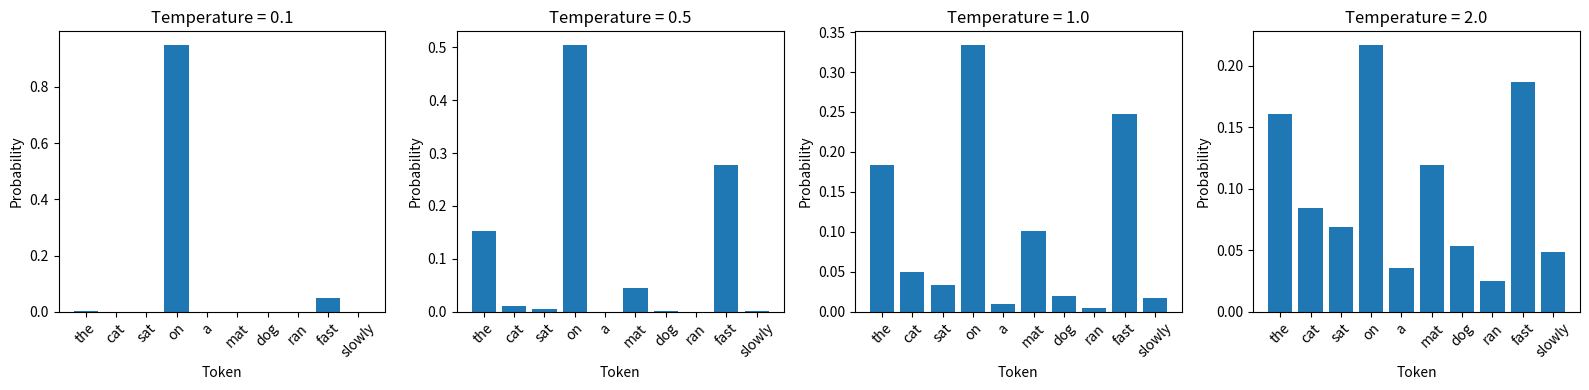
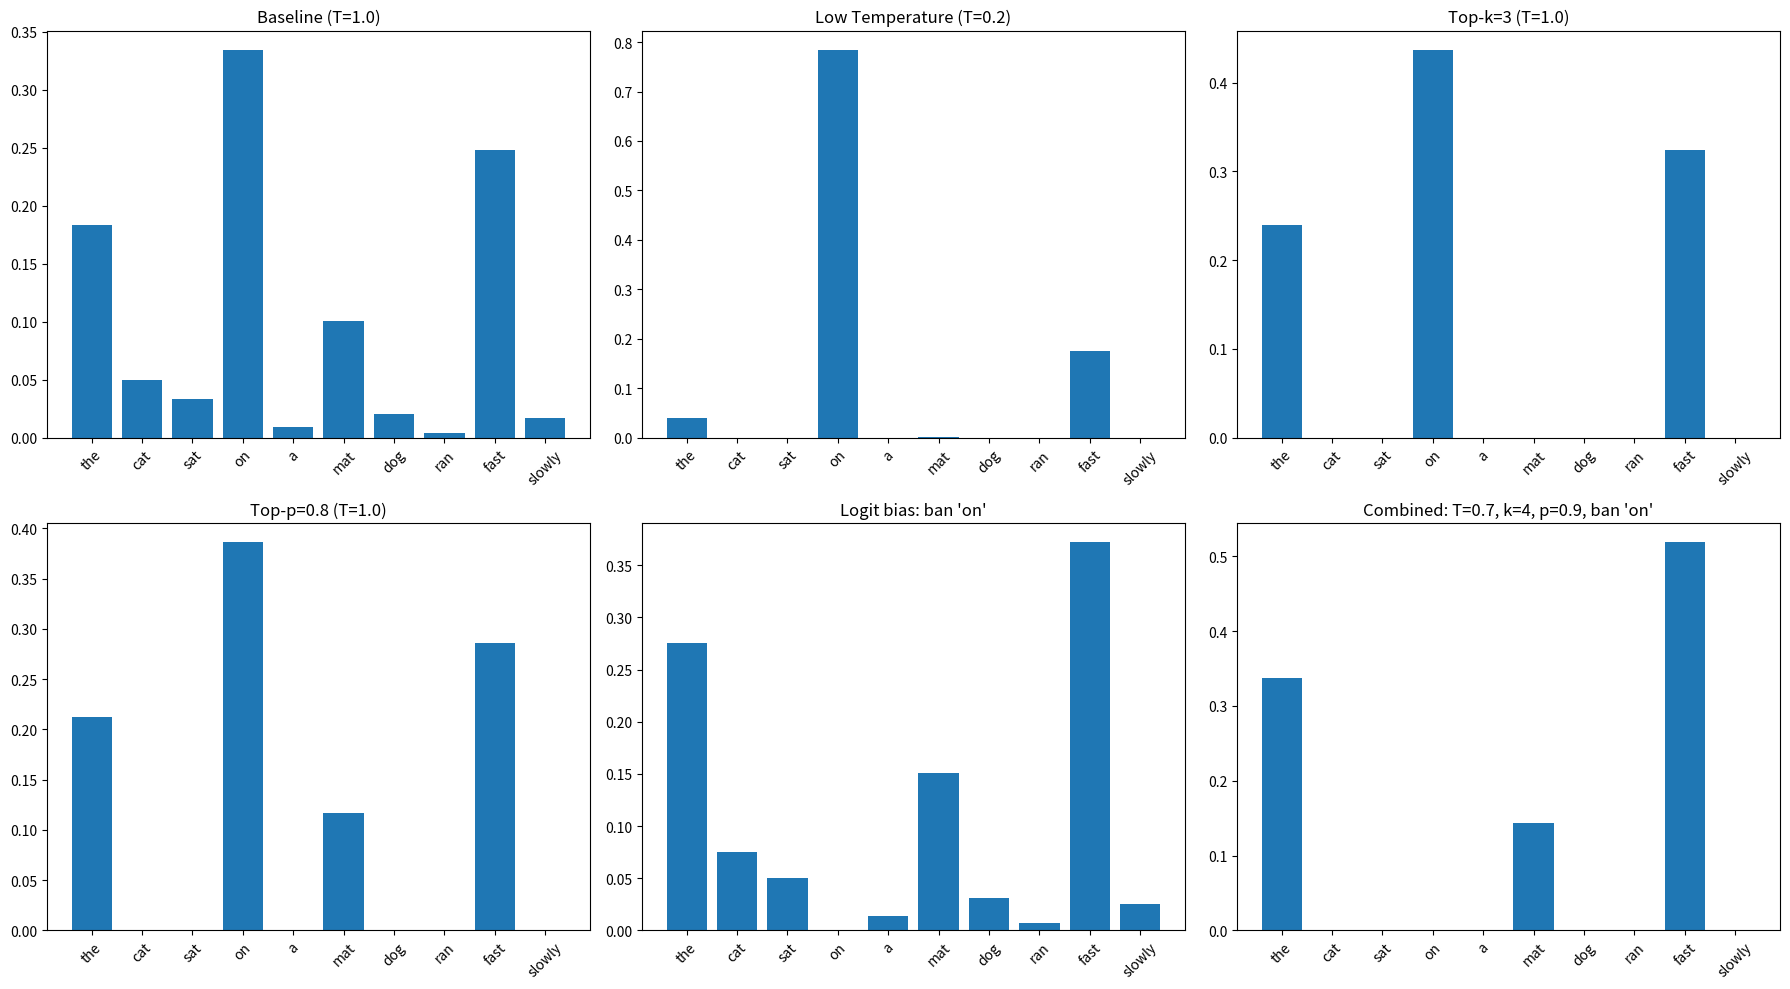

Source code (Python) for these figures, in order:
# ============================================================
# sampling_implementations.py
# Part 2 — Sampling From First Principles
# ============================================================

import numpy as np
import matplotlib.pyplot as plt

# ============================================================
# Simulated Vocabulary and Logits
# ============================================================

vocabulary = ["the", "cat", "sat", "on", "a", "mat",
              "dog", "ran", "fast", "slowly"]

logits = np.array([2.5, 1.2, 0.8, 3.1,
                   -0.5, 1.9, 0.3,
                   -1.2, 2.8, 0.1])

# ============================================================
# Task 1 — Softmax with Temperature
# ============================================================

def softmax_with_temperature(logits, temperature=1.0):
    if temperature <= 0:
        raise ValueError("Temperature must be > 0")

    scaled = logits / temperature
    scaled = scaled - np.max(scaled)  # numerical stability
    exp_vals = np.exp(scaled)
    return exp_vals / np.sum(exp_vals)


# Required Tests
for T in [0.1, 0.5, 1.0, 2.0]:
    probs = softmax_with_temperature(logits, T)
    print(f"\nTemperature = {T}")
    for word, p in zip(vocabulary, probs):
        print(f"{word:8s}: {p:.4f}")


# Required Visualization (4-panel)
fig, axes = plt.subplots(1, 4, figsize=(16, 4), sharey=False)
temperatures = [0.1, 0.5, 1.0, 2.0]

for ax, T in zip(axes, temperatures):
    probs = softmax_with_temperature(logits, T)
    ax.bar(vocabulary, probs)
    ax.set_title(f"Temperature = {T}")
    ax.set_xlabel("Token")
    ax.set_ylabel("Probability")
    ax.tick_params(axis='x', rotation=45)

plt.tight_layout()
plt.savefig("temperature_effect.png", dpi=150)
plt.show()

"""
Low temperature divides logits by a small value, increasing the
differences between them. After exponentiation in softmax,
the largest logit dominates and the distribution becomes
near-deterministic. High temperature shrinks the differences
between logits, flattening the distribution toward uniform.
Temperature therefore directly controls entropy by scaling
logit ratios before normalization.
"""

# ============================================================
# Task 2 — Top-k (Naive)
# ============================================================

def top_k_sampling(logits, k, temperature=1.0):
    working = logits.copy()

    sorted_indices = np.argsort(working)
    top_k_indices = sorted_indices[-k:]

    mask = np.ones_like(working, dtype=bool)
    mask[top_k_indices] = False
    working[mask] = -np.inf

    return softmax_with_temperature(working, temperature)


# Required Tests
for k in [1, 2, 3, 5]:
    probs = top_k_sampling(logits, k)
    nonzero = [(vocabulary[i], f"{probs[i]:.4f}")
               for i in range(len(probs)) if probs[i] > 0]
    print(f"top_k={k}: {nonzero}")

# ============================================================
# Task 3 — Top-k (Efficient, REQUIRED)
# ============================================================

def top_k_sampling_efficient(logits, k, temperature=1.0):
    top_k_indices = np.argpartition(logits, -k)[-k:]
    top_k_logits = logits[top_k_indices]

    top_k_probs = softmax_with_temperature(top_k_logits, temperature)

    full_probs = np.zeros_like(logits)
    full_probs[top_k_indices] = top_k_probs

    return full_probs


# Verification
print("\nVerifying naive == efficient:")
for k in [1, 2, 3, 5, 10]:
    naive = top_k_sampling(logits, k)
    efficient = top_k_sampling_efficient(logits, k)
    assert np.allclose(naive, efficient)
print("All checks passed.")

# ============================================================
# Task 4 — Top-p Sampling
# ============================================================

def top_p_sampling(logits, p, temperature=1.0):

    base_probs = softmax_with_temperature(logits, 1.0)

    sorted_indices = np.argsort(base_probs)[::-1]
    sorted_probs = base_probs[sorted_indices]
    cumulative = np.cumsum(sorted_probs)

    cutoff = np.searchsorted(cumulative, p)
    nucleus_indices = sorted_indices[:cutoff + 1]

    working = logits.copy()
    mask = np.ones_like(working, dtype=bool)
    mask[nucleus_indices] = False
    working[mask] = -np.inf

    return softmax_with_temperature(working, temperature)


# Required Tests
for p in [0.5, 0.75, 0.9, 0.95, 1.0]:
    probs = top_p_sampling(logits, p)
    nonzero = [(vocabulary[i], f"{probs[i]:.4f}")
               for i in range(len(probs)) if probs[i] > 0]
    print(f"top_p={p}: {nonzero}")

# ============================================================
# Task 5 — Logit Bias
# ============================================================

def logit_bias_sampling(logits, bias_dict, temperature=1.0):
    working = logits.copy()
    for idx, bias in bias_dict.items():
        working[idx] += bias
    return softmax_with_temperature(working, temperature)


# Required Tests
print(logit_bias_sampling(logits, {7: 5.0})[7])
print(logit_bias_sampling(logits, {3: -100.0})[3])

# ============================================================
# Task 6 — Combined Sampler
# ============================================================

def sample_with_all_parameters(
        logits,
        temperature=1.0,
        top_k=None,
        top_p=None,
        logit_bias=None):

    working = logits.copy()

    # Step 1: Logit bias
    if logit_bias:
        for idx, bias in logit_bias.items():
            working[idx] += bias

    # Step 2: Top-k
    if top_k is not None:
        top_k_indices = np.argpartition(working, -top_k)[-top_k:]
        mask = np.ones_like(working, dtype=bool)
        mask[top_k_indices] = False
        working[mask] = -np.inf

    # Step 3: Top-p
    if top_p is not None:
        base_probs = softmax_with_temperature(working, 1.0)
        sorted_indices = np.argsort(base_probs)[::-1]
        sorted_probs = base_probs[sorted_indices]
        cumulative = np.cumsum(sorted_probs)
        cutoff = np.searchsorted(cumulative, top_p)
        nucleus_indices = sorted_indices[:cutoff + 1]

        mask = np.ones_like(working, dtype=bool)
        mask[nucleus_indices] = False
        working[mask] = -np.inf

    # Step 4: Temperature softmax
    return softmax_with_temperature(working, temperature)


# ============================================================
# 6-Panel Visualization
# ============================================================

fig, axes = plt.subplots(2, 3, figsize=(18, 10))
axes = axes.flatten()

configs = [
    ("Baseline (T=1.0)", softmax_with_temperature(logits, 1.0)),
    ("Low Temperature (T=0.2)", softmax_with_temperature(logits, 0.2)),
    ("Top-k=3 (T=1.0)", top_k_sampling_efficient(logits, 3, 1.0)),
    ("Top-p=0.8 (T=1.0)", top_p_sampling(logits, 0.8, 1.0)),
    ("Logit bias: ban 'on'", logit_bias_sampling(logits, {3: -100.0}, 1.0)),
    ("Combined: T=0.7, k=4, p=0.9, ban 'on'",
     sample_with_all_parameters(logits, 0.7, 4, 0.9, {3: -100.0}))
]

for ax, (title, probs) in zip(axes, configs):
    ax.bar(vocabulary, probs)
    ax.set_title(title)
    ax.tick_params(axis='x', rotation=45)

plt.tight_layout()
plt.savefig("sampling_comparison.png", dpi=150)
plt.show()

"""
In the 6-panel chart, we observe different sampling techniques used with different temperatures.

In the first two charts, we look at a baseline sampling technique using only temperature. 
Here, we see the effect of low versus high temperature. 
When **T = 1**, the logits remain unchanged after scaling. 
If the original logits are already close in value, the differences between them stay small. 
After applying softmax, the probabilities become more evenly distributed, leading to a more balanced choice for the next token.

When the temperature is low, dividing the logits by a small value increases the differences between them. 
This makes the highest logit stand out more, resulting in a more deterministic choice for the next token.

In the third chart, we observe top-k sampling with **temperature = 1**. 
Only the top 3 probabilities are considered. 
There is a clear favorite for the next token, but the probabilities are still relatively close, so it will not always be the “on” token that gets selected. 
The same idea applies to the fourth chart using top-p sampling.

In the fifth chart, we apply a negative logit bias to the token “on.” 
This removes its probability completely, so it is effectively never selected.

In the last chart, multiple sampling techniques are combined — top-k, top-p, and logit bias — resulting in a more clear and choice for the next token.

"""